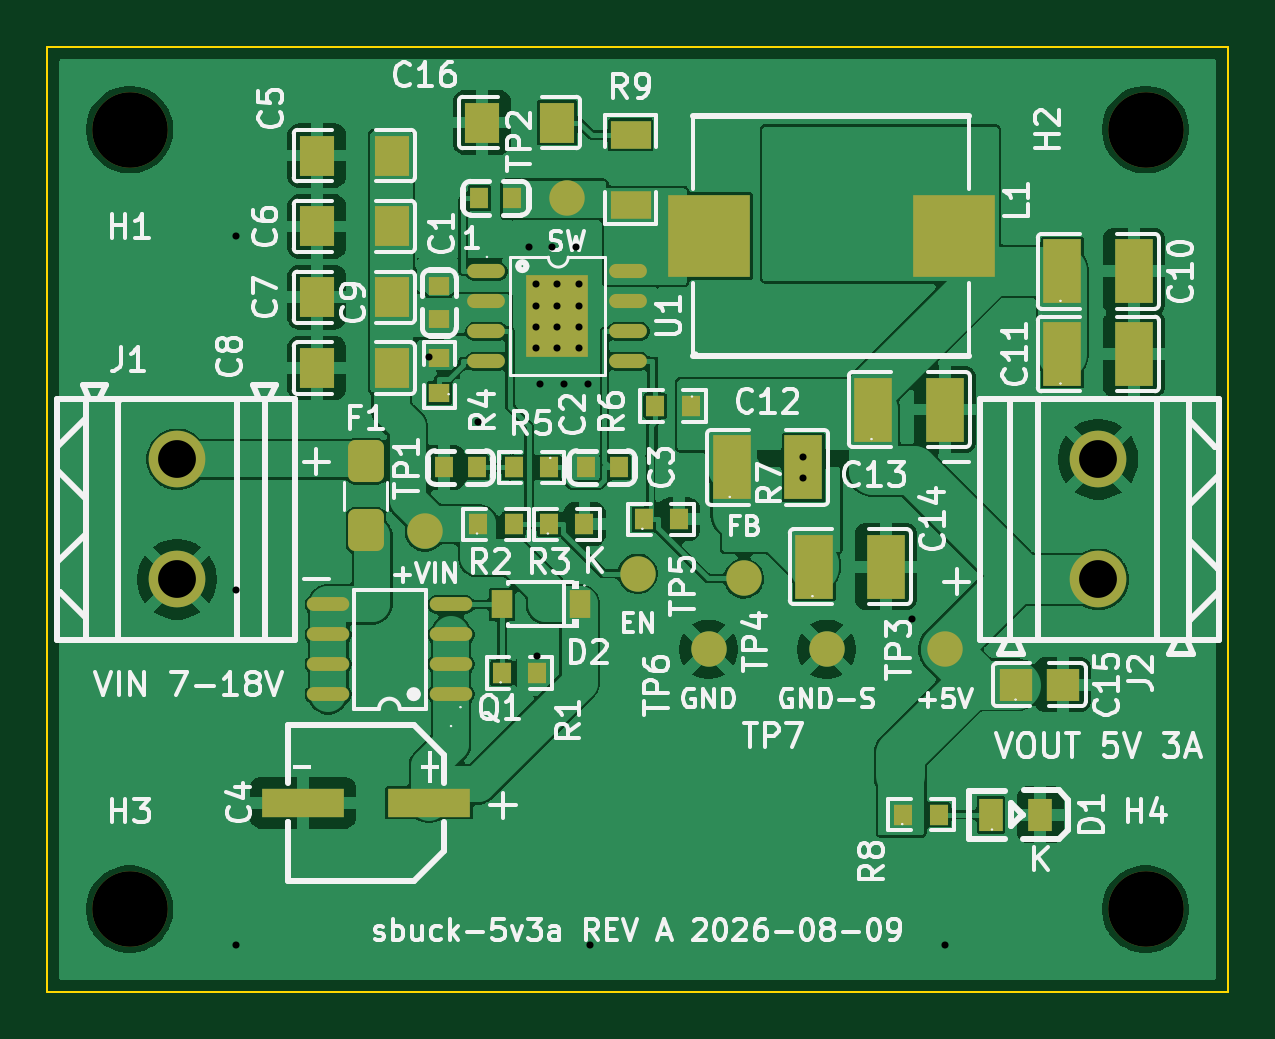
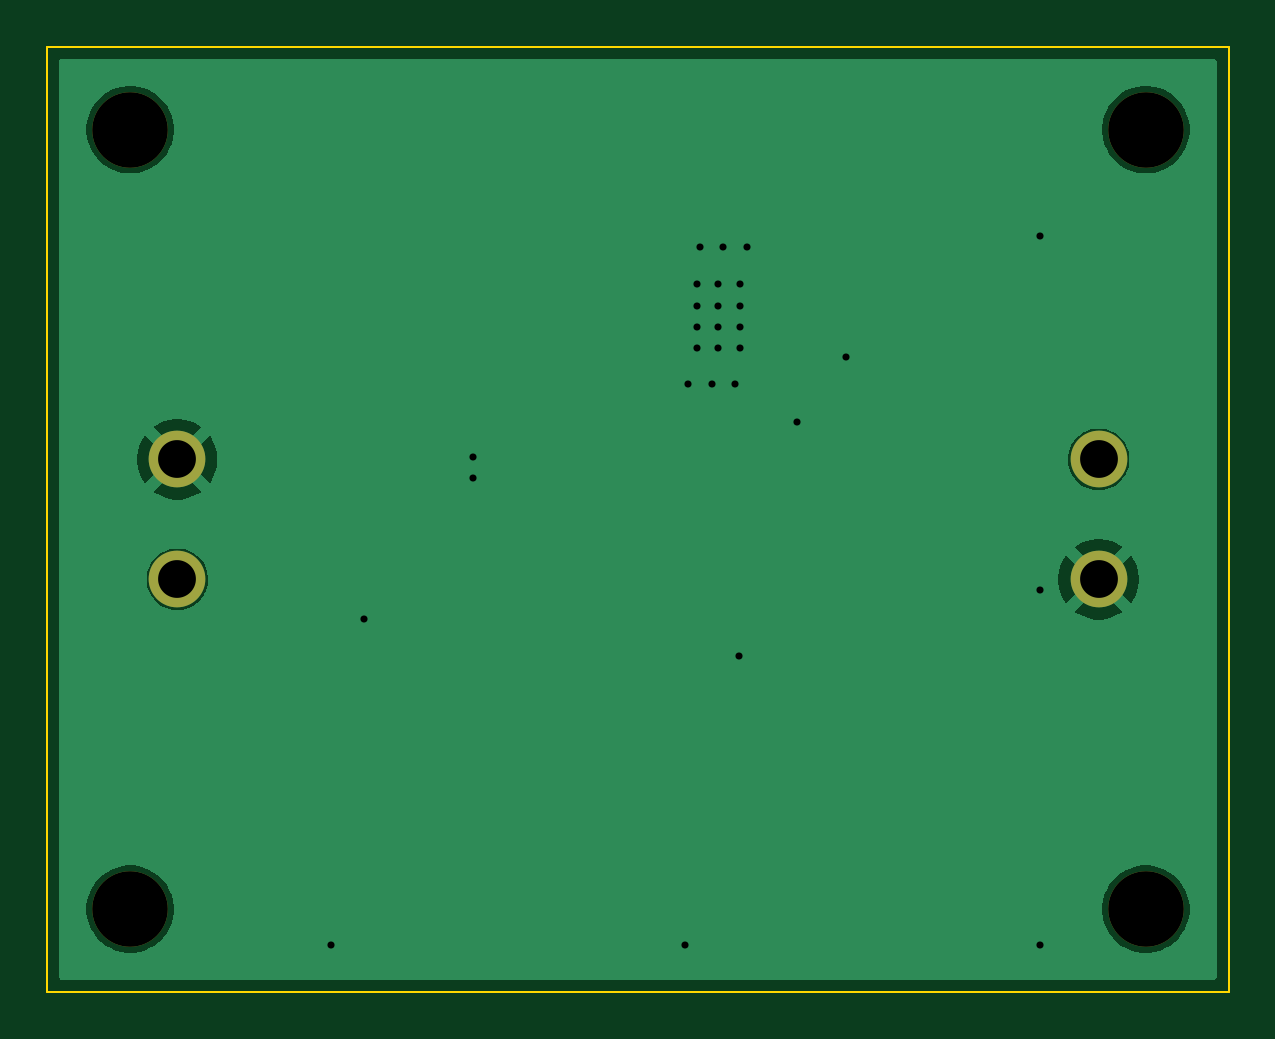
Circuit board: 10 layer files. Board 50.0 x 40.0 mm.
- bottom_copper: sbuck-5v3a-B_Cu.gbl (16561 bytes)
- bottom_mask: sbuck-5v3a-B_Mask.gbs (812 bytes)
- paste: sbuck-5v3a-B_Paste.gbp (455 bytes)
- bottom_silk: sbuck-5v3a-B_Silkscreen.gbo (456 bytes)
- outline: sbuck-5v3a-Edge_Cuts.gm1 (605 bytes)
- top_copper: sbuck-5v3a-F_Cu.gtl (164622 bytes)
- top_mask: sbuck-5v3a-F_Mask.gts (4714 bytes)
- paste: sbuck-5v3a-F_Paste.gtp (4004 bytes)
- top_silk: sbuck-5v3a-F_Silkscreen.gto (97290 bytes)
- drill: sbuck-5v3a.drl (979 bytes)

=== bottom_copper: sbuck-5v3a-B_Cu.gbl (16561 bytes, source omitted) ===
=== bottom_mask: sbuck-5v3a-B_Mask.gbs ===
%TF.GenerationSoftware,KiCad,Pcbnew,10.0.3*%
%TF.CreationDate,2026-08-09T06:52:55-07:00*%
%TF.ProjectId,sbuck-5v3a,73627563-6b2d-4357-9633-612e6b696361,rev?*%
%TF.SameCoordinates,Original*%
%TF.FileFunction,Soldermask,Bot*%
%TF.FilePolarity,Negative*%
%FSLAX46Y46*%
G04 Gerber Fmt 4.6, Leading zero omitted, Abs format (unit mm)*
G04 Created by KiCad (PCBNEW 10.0.3) date 2026-08-09 06:52:55*
%MOMM*%
%LPD*%
G01*
G04 APERTURE LIST*
%ADD10C,2.400000*%
%ADD11C,3.200000*%
G04 APERTURE END LIST*
D10*
%TO.C,J1*%
X28220000Y-54685000D03*
X28220000Y-59765000D03*
%TD*%
D11*
%TO.C,H3*%
X26220000Y-73725000D03*
%TD*%
%TO.C,H1*%
X26220000Y-40725000D03*
%TD*%
D10*
%TO.C,J2*%
X67220000Y-59765000D03*
X67220000Y-54685000D03*
%TD*%
D11*
%TO.C,H2*%
X69220000Y-40725000D03*
%TD*%
%TO.C,H4*%
X69220000Y-73725000D03*
%TD*%
M02*

=== paste: sbuck-5v3a-B_Paste.gbp ===
%TF.GenerationSoftware,KiCad,Pcbnew,10.0.3*%
%TF.CreationDate,2026-08-09T06:52:55-07:00*%
%TF.ProjectId,sbuck-5v3a,73627563-6b2d-4357-9633-612e6b696361,rev?*%
%TF.SameCoordinates,Original*%
%TF.FileFunction,Paste,Bot*%
%TF.FilePolarity,Positive*%
%FSLAX46Y46*%
G04 Gerber Fmt 4.6, Leading zero omitted, Abs format (unit mm)*
G04 Created by KiCad (PCBNEW 10.0.3) date 2026-08-09 06:52:55*
%MOMM*%
%LPD*%
G01*
G04 APERTURE LIST*
G04 APERTURE END LIST*
M02*

=== bottom_silk: sbuck-5v3a-B_Silkscreen.gbo ===
%TF.GenerationSoftware,KiCad,Pcbnew,10.0.3*%
%TF.CreationDate,2026-08-09T06:52:55-07:00*%
%TF.ProjectId,sbuck-5v3a,73627563-6b2d-4357-9633-612e6b696361,rev?*%
%TF.SameCoordinates,Original*%
%TF.FileFunction,Legend,Bot*%
%TF.FilePolarity,Positive*%
%FSLAX46Y46*%
G04 Gerber Fmt 4.6, Leading zero omitted, Abs format (unit mm)*
G04 Created by KiCad (PCBNEW 10.0.3) date 2026-08-09 06:52:55*
%MOMM*%
%LPD*%
G01*
G04 APERTURE LIST*
G04 APERTURE END LIST*
M02*

=== outline: sbuck-5v3a-Edge_Cuts.gm1 ===
%TF.GenerationSoftware,KiCad,Pcbnew,10.0.3*%
%TF.CreationDate,2026-08-09T06:52:55-07:00*%
%TF.ProjectId,sbuck-5v3a,73627563-6b2d-4357-9633-612e6b696361,rev?*%
%TF.SameCoordinates,Original*%
%TF.FileFunction,Profile,NP*%
%FSLAX46Y46*%
G04 Gerber Fmt 4.6, Leading zero omitted, Abs format (unit mm)*
G04 Created by KiCad (PCBNEW 10.0.3) date 2026-08-09 06:52:55*
%MOMM*%
%LPD*%
G01*
G04 APERTURE LIST*
%TA.AperFunction,Profile*%
%ADD10C,0.100000*%
%TD*%
G04 APERTURE END LIST*
D10*
X22719999Y-37224999D02*
X72719999Y-37224999D01*
X72719999Y-77224999D01*
X22719999Y-77224999D01*
X22719999Y-37224999D01*
M02*

=== top_copper: sbuck-5v3a-F_Cu.gtl (164622 bytes, source omitted) ===
=== top_mask: sbuck-5v3a-F_Mask.gts ===
%TF.GenerationSoftware,KiCad,Pcbnew,10.0.3*%
%TF.CreationDate,2026-08-09T06:52:55-07:00*%
%TF.ProjectId,sbuck-5v3a,73627563-6b2d-4357-9633-612e6b696361,rev?*%
%TF.SameCoordinates,Original*%
%TF.FileFunction,Soldermask,Top*%
%TF.FilePolarity,Negative*%
%FSLAX46Y46*%
G04 Gerber Fmt 4.6, Leading zero omitted, Abs format (unit mm)*
G04 Created by KiCad (PCBNEW 10.0.3) date 2026-08-09 06:52:55*
%MOMM*%
%LPD*%
G01*
G04 APERTURE LIST*
G04 Aperture macros list*
%AMRoundRect*
0 Rectangle with rounded corners*
0 $1 Rounding radius*
0 $2 $3 $4 $5 $6 $7 $8 $9 X,Y pos of 4 corners*
0 Add a 4 corners polygon primitive as box body*
4,1,4,$2,$3,$4,$5,$6,$7,$8,$9,$2,$3,0*
0 Add four circle primitives for the rounded corners*
1,1,$1+$1,$2,$3*
1,1,$1+$1,$4,$5*
1,1,$1+$1,$6,$7*
1,1,$1+$1,$8,$9*
0 Add four rect primitives between the rounded corners*
20,1,$1+$1,$2,$3,$4,$5,0*
20,1,$1+$1,$4,$5,$6,$7,0*
20,1,$1+$1,$6,$7,$8,$9,0*
20,1,$1+$1,$8,$9,$2,$3,0*%
G04 Aperture macros list end*
%ADD10R,0.806000X0.864000*%
%ADD11R,1.635000X2.700000*%
%ADD12C,2.400000*%
%ADD13R,1.485000X1.728000*%
%ADD14C,3.200000*%
%ADD15R,0.900000X0.800000*%
%ADD16O,1.600000X0.600000*%
%ADD17R,2.613000X3.502000*%
%ADD18R,0.910000X1.220000*%
%ADD19C,1.500000*%
%ADD20O,1.800000X0.588000*%
%ADD21R,3.500000X3.500000*%
%ADD22R,3.500000X1.200000*%
%ADD23R,0.800000X0.900000*%
%ADD24R,1.410000X1.350000*%
%ADD25RoundRect,0.304000X-0.456000X0.586000X-0.456000X-0.586000X0.456000X-0.586000X0.456000X0.586000X0*%
%ADD26R,0.864000X0.806000*%
%ADD27R,1.701000X1.208000*%
%ADD28R,1.000000X1.400000*%
G04 APERTURE END LIST*
D10*
%TO.C,R5*%
X43970000Y-55025000D03*
X42470000Y-55025000D03*
%TD*%
D11*
%TO.C,C14*%
X55200000Y-59225000D03*
X58240000Y-59225000D03*
%TD*%
D12*
%TO.C,J1*%
X28220000Y-54685000D03*
X28220000Y-59765000D03*
%TD*%
D13*
%TO.C,C7*%
X37310000Y-47825000D03*
X34130000Y-47825000D03*
%TD*%
D14*
%TO.C,H3*%
X26220000Y-73725000D03*
%TD*%
D15*
%TO.C,C9*%
X39320000Y-48760000D03*
X39320000Y-47360000D03*
%TD*%
D16*
%TO.C,U1*%
X41320000Y-46725000D03*
X41320000Y-47995000D03*
X41320000Y-49265000D03*
X41320000Y-50535000D03*
X47320000Y-50535000D03*
X47320000Y-49265000D03*
X47320000Y-47995000D03*
X47320000Y-46725000D03*
D17*
X44320000Y-48625000D03*
%TD*%
D14*
%TO.C,H1*%
X26220000Y-40725000D03*
%TD*%
D11*
%TO.C,C10*%
X65700000Y-46725000D03*
X68740000Y-46725000D03*
%TD*%
D18*
%TO.C,D2*%
X45260000Y-60825000D03*
X41980000Y-60825000D03*
%TD*%
D19*
%TO.C,TP4*%
X52220000Y-59725000D03*
%TD*%
D12*
%TO.C,J2*%
X67220000Y-59765000D03*
X67220000Y-54685000D03*
%TD*%
D19*
%TO.C,TP7*%
X55720000Y-62725000D03*
%TD*%
D13*
%TO.C,C6*%
X37310000Y-44825000D03*
X34130000Y-44825000D03*
%TD*%
D11*
%TO.C,C12*%
X51700000Y-55025000D03*
X54740000Y-55025000D03*
%TD*%
D10*
%TO.C,R7*%
X47970000Y-57225000D03*
X49470000Y-57225000D03*
%TD*%
D11*
%TO.C,C13*%
X57700000Y-52575000D03*
X60740000Y-52575000D03*
%TD*%
D19*
%TO.C,TP5*%
X47720000Y-59525000D03*
%TD*%
D20*
%TO.C,Q1*%
X39820000Y-64625000D03*
X39820000Y-63355000D03*
X39820000Y-62095000D03*
X39820000Y-60825000D03*
X34620000Y-60825000D03*
X34620000Y-62095000D03*
X34620000Y-63355000D03*
X34620000Y-64625000D03*
%TD*%
D19*
%TO.C,TP1*%
X38720000Y-57725000D03*
%TD*%
D21*
%TO.C,L1*%
X50740000Y-45225000D03*
X61100000Y-45225000D03*
%TD*%
D22*
%TO.C,C4*%
X38890000Y-69225000D03*
X33550000Y-69225000D03*
%TD*%
D13*
%TO.C,C5*%
X37310000Y-41825000D03*
X34130000Y-41825000D03*
%TD*%
D23*
%TO.C,C2*%
X40920000Y-55025000D03*
X39520000Y-55025000D03*
%TD*%
D13*
%TO.C,C16*%
X44310000Y-40425000D03*
X41130000Y-40425000D03*
%TD*%
D10*
%TO.C,R6*%
X49970000Y-52425000D03*
X48470000Y-52425000D03*
%TD*%
%TO.C,R3*%
X43970000Y-57425000D03*
X45470000Y-57425000D03*
%TD*%
%TO.C,R1*%
X41970000Y-63725000D03*
X43470000Y-63725000D03*
%TD*%
D13*
%TO.C,C8*%
X37310000Y-50825000D03*
X34130000Y-50825000D03*
%TD*%
D19*
%TO.C,TP2*%
X44720000Y-43625000D03*
%TD*%
D24*
%TO.C,C15*%
X63720000Y-64225000D03*
X65720000Y-64225000D03*
%TD*%
D23*
%TO.C,C3*%
X46920000Y-55025000D03*
X45520000Y-55025000D03*
%TD*%
D25*
%TO.C,F1*%
X36220000Y-54765000D03*
X36220000Y-57685000D03*
%TD*%
D26*
%TO.C,R4*%
X39320000Y-51875000D03*
X39320000Y-50375000D03*
%TD*%
D27*
%TO.C,R9*%
X47420000Y-43905000D03*
X47420000Y-40945000D03*
%TD*%
D14*
%TO.C,H2*%
X69220000Y-40725000D03*
%TD*%
D28*
%TO.C,D1*%
X62670000Y-69725000D03*
X64770000Y-69725000D03*
%TD*%
D19*
%TO.C,TP3*%
X60720000Y-62725000D03*
%TD*%
%TO.C,TP6*%
X50720000Y-62725000D03*
%TD*%
D10*
%TO.C,R2*%
X40970000Y-57425000D03*
X42470000Y-57425000D03*
%TD*%
%TO.C,R8*%
X58970000Y-69725000D03*
X60470000Y-69725000D03*
%TD*%
D11*
%TO.C,C11*%
X65700000Y-50225000D03*
X68740000Y-50225000D03*
%TD*%
D23*
%TO.C,C1*%
X41020000Y-43625000D03*
X42420000Y-43625000D03*
%TD*%
D14*
%TO.C,H4*%
X69220000Y-73725000D03*
%TD*%
M02*

=== paste: sbuck-5v3a-F_Paste.gtp ===
%TF.GenerationSoftware,KiCad,Pcbnew,10.0.3*%
%TF.CreationDate,2026-08-09T06:52:55-07:00*%
%TF.ProjectId,sbuck-5v3a,73627563-6b2d-4357-9633-612e6b696361,rev?*%
%TF.SameCoordinates,Original*%
%TF.FileFunction,Paste,Top*%
%TF.FilePolarity,Positive*%
%FSLAX46Y46*%
G04 Gerber Fmt 4.6, Leading zero omitted, Abs format (unit mm)*
G04 Created by KiCad (PCBNEW 10.0.3) date 2026-08-09 06:52:55*
%MOMM*%
%LPD*%
G01*
G04 APERTURE LIST*
G04 Aperture macros list*
%AMRoundRect*
0 Rectangle with rounded corners*
0 $1 Rounding radius*
0 $2 $3 $4 $5 $6 $7 $8 $9 X,Y pos of 4 corners*
0 Add a 4 corners polygon primitive as box body*
4,1,4,$2,$3,$4,$5,$6,$7,$8,$9,$2,$3,0*
0 Add four circle primitives for the rounded corners*
1,1,$1+$1,$2,$3*
1,1,$1+$1,$4,$5*
1,1,$1+$1,$6,$7*
1,1,$1+$1,$8,$9*
0 Add four rect primitives between the rounded corners*
20,1,$1+$1,$2,$3,$4,$5,0*
20,1,$1+$1,$4,$5,$6,$7,0*
20,1,$1+$1,$6,$7,$8,$9,0*
20,1,$1+$1,$8,$9,$2,$3,0*%
G04 Aperture macros list end*
%ADD10R,0.806000X0.864000*%
%ADD11R,1.635000X2.700000*%
%ADD12R,1.485000X1.728000*%
%ADD13R,0.900000X0.800000*%
%ADD14O,1.600000X0.600000*%
%ADD15R,2.613000X3.502000*%
%ADD16R,0.910000X1.220000*%
%ADD17O,1.800000X0.588000*%
%ADD18R,3.500000X3.500000*%
%ADD19R,3.500000X1.200000*%
%ADD20R,0.800000X0.900000*%
%ADD21R,1.410000X1.350000*%
%ADD22RoundRect,0.304000X-0.456000X0.586000X-0.456000X-0.586000X0.456000X-0.586000X0.456000X0.586000X0*%
%ADD23R,0.864000X0.806000*%
%ADD24R,1.701000X1.208000*%
%ADD25R,1.000000X1.400000*%
G04 APERTURE END LIST*
D10*
%TO.C,R5*%
X43970000Y-55025000D03*
X42470000Y-55025000D03*
%TD*%
D11*
%TO.C,C14*%
X55200000Y-59225000D03*
X58240000Y-59225000D03*
%TD*%
D12*
%TO.C,C7*%
X37310000Y-47825000D03*
X34130000Y-47825000D03*
%TD*%
D13*
%TO.C,C9*%
X39320000Y-48760000D03*
X39320000Y-47360000D03*
%TD*%
D14*
%TO.C,U1*%
X41320000Y-46725000D03*
X41320000Y-47995000D03*
X41320000Y-49265000D03*
X41320000Y-50535000D03*
X47320000Y-50535000D03*
X47320000Y-49265000D03*
X47320000Y-47995000D03*
X47320000Y-46725000D03*
D15*
X44320000Y-48625000D03*
%TD*%
D11*
%TO.C,C10*%
X65700000Y-46725000D03*
X68740000Y-46725000D03*
%TD*%
D16*
%TO.C,D2*%
X45260000Y-60825000D03*
X41980000Y-60825000D03*
%TD*%
D12*
%TO.C,C6*%
X37310000Y-44825000D03*
X34130000Y-44825000D03*
%TD*%
D11*
%TO.C,C12*%
X51700000Y-55025000D03*
X54740000Y-55025000D03*
%TD*%
D10*
%TO.C,R7*%
X47970000Y-57225000D03*
X49470000Y-57225000D03*
%TD*%
D11*
%TO.C,C13*%
X57700000Y-52575000D03*
X60740000Y-52575000D03*
%TD*%
D17*
%TO.C,Q1*%
X39820000Y-64625000D03*
X39820000Y-63355000D03*
X39820000Y-62095000D03*
X39820000Y-60825000D03*
X34620000Y-60825000D03*
X34620000Y-62095000D03*
X34620000Y-63355000D03*
X34620000Y-64625000D03*
%TD*%
D18*
%TO.C,L1*%
X50740000Y-45225000D03*
X61100000Y-45225000D03*
%TD*%
D19*
%TO.C,C4*%
X38890000Y-69225000D03*
X33550000Y-69225000D03*
%TD*%
D12*
%TO.C,C5*%
X37310000Y-41825000D03*
X34130000Y-41825000D03*
%TD*%
D20*
%TO.C,C2*%
X40920000Y-55025000D03*
X39520000Y-55025000D03*
%TD*%
D12*
%TO.C,C16*%
X44310000Y-40425000D03*
X41130000Y-40425000D03*
%TD*%
D10*
%TO.C,R6*%
X49970000Y-52425000D03*
X48470000Y-52425000D03*
%TD*%
%TO.C,R3*%
X43970000Y-57425000D03*
X45470000Y-57425000D03*
%TD*%
%TO.C,R1*%
X41970000Y-63725000D03*
X43470000Y-63725000D03*
%TD*%
D12*
%TO.C,C8*%
X37310000Y-50825000D03*
X34130000Y-50825000D03*
%TD*%
D21*
%TO.C,C15*%
X63720000Y-64225000D03*
X65720000Y-64225000D03*
%TD*%
D20*
%TO.C,C3*%
X46920000Y-55025000D03*
X45520000Y-55025000D03*
%TD*%
D22*
%TO.C,F1*%
X36220000Y-54765000D03*
X36220000Y-57685000D03*
%TD*%
D23*
%TO.C,R4*%
X39320000Y-51875000D03*
X39320000Y-50375000D03*
%TD*%
D24*
%TO.C,R9*%
X47420000Y-43905000D03*
X47420000Y-40945000D03*
%TD*%
D25*
%TO.C,D1*%
X62670000Y-69725000D03*
X64770000Y-69725000D03*
%TD*%
D10*
%TO.C,R2*%
X40970000Y-57425000D03*
X42470000Y-57425000D03*
%TD*%
%TO.C,R8*%
X58970000Y-69725000D03*
X60470000Y-69725000D03*
%TD*%
D11*
%TO.C,C11*%
X65700000Y-50225000D03*
X68740000Y-50225000D03*
%TD*%
D20*
%TO.C,C1*%
X41020000Y-43625000D03*
X42420000Y-43625000D03*
%TD*%
M02*

=== top_silk: sbuck-5v3a-F_Silkscreen.gto (97290 bytes, source omitted) ===
=== drill: sbuck-5v3a.drl ===
M48
; DRILL file KiCad 10.0.3 date 2026-08-09T06:52:55
; FORMAT={-:-/ absolute / metric / decimal}
; #@! TF.CreationDate,2026-08-09T06:52:55-07:00
; #@! TF.GenerationSoftware,Kicad,Pcbnew,10.0.3
; #@! TF.FileFunction,MixedPlating,1,4
FMAT,2
METRIC
; #@! TA.AperFunction,Plated,PTH,ViaDrill
T1C0.300
; #@! TA.AperFunction,Plated,PTH,ComponentDrill
T2C1.600
; #@! TA.AperFunction,NonPlated,NPTH,ComponentDrill
T3C3.200
%
G90
G05
T1
X30.72Y-45.225
X30.72Y-60.225
X30.72Y-75.225
X38.9Y-50.345
X40.972Y-53.093
X43.1Y-45.7
X43.42Y-47.275
X43.42Y-48.175
X43.42Y-49.075
X43.42Y-49.975
X43.448Y-63.002
X43.6Y-51.5
X44.1Y-45.7
X44.32Y-47.275
X44.32Y-48.175
X44.32Y-49.075
X44.32Y-49.975
X44.6Y-51.5
X45.1Y-45.7
X45.22Y-47.275
X45.22Y-48.175
X45.22Y-49.075
X45.22Y-49.975
X45.6Y-51.5
X45.72Y-75.225
X54.723Y-54.575
X54.723Y-55.475
X59.32Y-61.43
X60.72Y-75.225
T2
X28.22Y-54.685
X28.22Y-59.765
X67.22Y-54.685
X67.22Y-59.765
T3
X26.22Y-40.725
X26.22Y-73.725
X69.22Y-40.725
X69.22Y-73.725
M30
